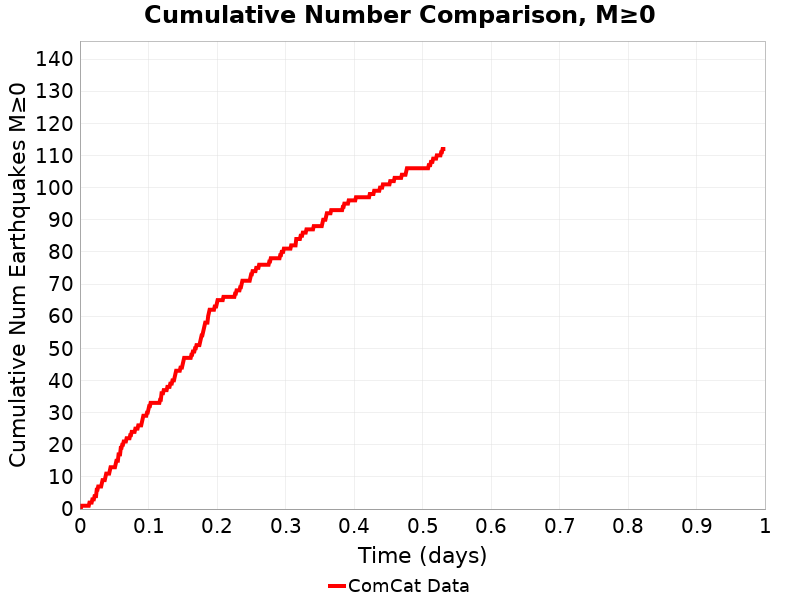

Source data for this figure (header and first rows):
Time (days), ComCat Data
0.0, 0.0
0.001063, 0.0
0.002126, 1.0
0.003189, 1.0
0.004252, 1.0
0.005315, 1.0
0.006378, 1.0
0.007441, 1.0
0.008504, 1.0
0.009567, 1.0
0.01063, 1.0
0.01169, 1.0
0.01276, 1.0
0.01382, 2.0
0.01488, 2.0
0.01594, 2.0
0.01701, 2.0
0.01807, 3.0
0.01913, 3.0
0.0202, 3.0
0.02126, 4.0
0.02232, 4.0
0.02339, 4.0
0.02445, 6.0
0.02551, 6.0
0.02657, 7.0
0.02764, 7.0
0.0287, 7.0
0.02976, 7.0
0.03083, 7.0
0.03189, 8.0
0.03295, 9.0
0.03402, 9.0
0.03508, 9.0
0.03614, 9.0
0.0372, 10.0
0.03827, 11.0
0.03933, 11.0
0.04039, 11.0
0.04146, 11.0
0.04252, 11.0
0.04358, 12.0
0.04465, 13.0
0.04571, 13.0
0.04677, 13.0
0.04783, 13.0
0.0489, 13.0
0.04996, 13.0
0.05102, 13.0
0.05209, 14.0
0.05315, 15.0
0.05421, 15.0
0.05528, 15.0
0.05634, 17.0
0.0574, 17.0
0.05846, 17.0
0.05953, 19.0
0.06059, 19.0
0.06165, 20.0
0.06272, 20.0
... 440 more rows
